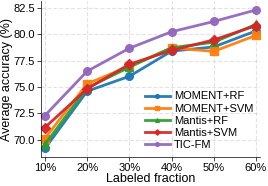

Write Python code to recreate this figure.
import matplotlib.pyplot as plt
from matplotlib.ticker import FuncFormatter


def compute_figsize(rel_width, height_to_width_ratio, nrows=1, ncols=1):
    base_width_in = 5.5
    width_in = base_width_in * rel_width
    subplot_width_in = width_in / ncols
    subplot_height_in = height_to_width_ratio * subplot_width_in
    height_in = subplot_height_in * nrows
    return width_in, height_in


def setup_mlp_config():
    import matplotlib as mpl

    config = {
        "font.family": "sans-serif",
        "font.sans-serif": [
            "NewComputerModernSans10",
            "NewComputerModernMath",
            "Encode Sans",
            "Ubuntu",
            "Liberation Sans",
        ],
        "axes.labelsize": 9,
        "font.size": 10,
        "legend.fontsize": 8,
        "legend.frameon": True,
        "xtick.labelsize": 8,
        "ytick.labelsize": 8,
        "figure.figsize": compute_figsize(rel_width=0.5, height_to_width_ratio=0.7, nrows=1, ncols=1),
        "figure.dpi": 400,
        "figure.autolayout": False,
        "figure.titlesize": 8,
        "axes.spines.right": False,
        "axes.spines.top": False,
        "axes.xmargin": 0.02,
        "axes.ymargin": 0.05,
        "axes.titlesize": 8,
        "legend.labelspacing": 0.2,
        "legend.handletextpad": 0.4,
        "legend.borderaxespad": 0.2,
        "legend.title_fontsize": 6,
        "savefig.dpi": 500,
        "axes.unicode_minus": False,
        "mathtext.fontset": "cm",
        "legend.markerscale": 0.5,
        "savefig.format": "pdf",
        "figure.subplot.wspace": 0.15,
        "figure.subplot.hspace": 0.1,
        "figure.constrained_layout.wspace": 0.01,
        "figure.constrained_layout.hspace": 0.01,
        "figure.constrained_layout.w_pad": 0.02,
        "figure.constrained_layout.h_pad": 0.02,
        "savefig.bbox": "tight",
        "savefig.pad_inches": 0.015,
        "axes.labelpad": 0.0,
        "xtick.major.pad": 1,
        "xtick.major.size": 3,
        "ytick.major.pad": 1,
        "ytick.major.size": 3,
        "axes.linewidth": 0.5,
        "xtick.major.width": 0.5,
        "ytick.major.width": 0.5,
    }

    mpl.rcParams.update(mpl.rcParamsDefault)
    mpl.rcParams.update(config)

# x-axis: labeled fraction
fractions = [0.1, 0.2, 0.3, 0.4, 0.5, 0.6]

# y-axis: average accuracy (%)
moment_rf = [v * 100 for v in [0.691888, 0.746018, 0.760073, 0.783858, 0.787844, 0.80298]]
moment_svm = [v * 100 for v in [0.7013, 0.753038, 0.76962, 0.786891, 0.783647, 0.79876]]
mantis_rf = [v * 100 for v in [0.6957, 0.7492, 0.7687, 0.7871, 0.7923, 0.8092]]
mantis_svm = [v * 100 for v in [0.7117, 0.7482, 0.7715, 0.7845, 0.7945, 0.8079]]
tic_fm = [v * 100 for v in [0.723, 0.7649, 0.7866, 0.8022, 0.8119, 0.8228]]

setup_mlp_config()

fig, ax = plt.subplots()

ax.plot(
    fractions,
    moment_rf,
    color="#1f77b4",
    marker="o",
    linewidth=2.0,
    markersize=5.5,
    alpha=0.95,
    label="MOMENT+RF",
)
ax.plot(
    fractions,
    moment_svm,
    color="#ff7f0e",
    marker="s",
    linewidth=2.0,
    markersize=5.5,
    alpha=0.95,
    label="MOMENT+SVM",
)
ax.plot(
    fractions,
    mantis_rf,
    color="#2ca02c",
    marker="^",
    linewidth=2.0,
    markersize=5.5,
    alpha=0.95,
    label="Mantis+RF",
)
ax.plot(
    fractions,
    mantis_svm,
    color="#d62728",
    marker="D",
    linewidth=2.0,
    markersize=5.5,
    alpha=0.95,
    label="Mantis+SVM",
)
ax.plot(
    fractions,
    tic_fm,
    color="#9467bd",
    marker="o",
    linewidth=2.0,
    markersize=5.5,
    alpha=0.95,
    label="TIC-FM",
)

ax.set_xlabel("Labeled fraction")
ax.set_ylabel("Average accuracy (%)")

ax.set_xticks(fractions)
ax.xaxis.set_major_formatter(FuncFormatter(lambda x, pos: f"{int(round(x * 100))}%"))

all_y = moment_rf + moment_svm + mantis_rf + mantis_svm + tic_fm
y_min, y_max = min(all_y), max(all_y)
pad = 0.8
ax.set_ylim(y_min - pad, y_max + pad)

ax.spines["top"].set_visible(False)
ax.spines["right"].set_visible(False)
ax.grid(True, linestyle="--", alpha=0.35)

ax.legend(loc="lower right", frameon=False, handlelength=2.2)

fig.tight_layout(pad=0.35)

fig.savefig("train_fraction_scaling.pdf", bbox_inches="tight")
fig.savefig("train_fraction_scaling.svg", bbox_inches="tight")
plt.show()
